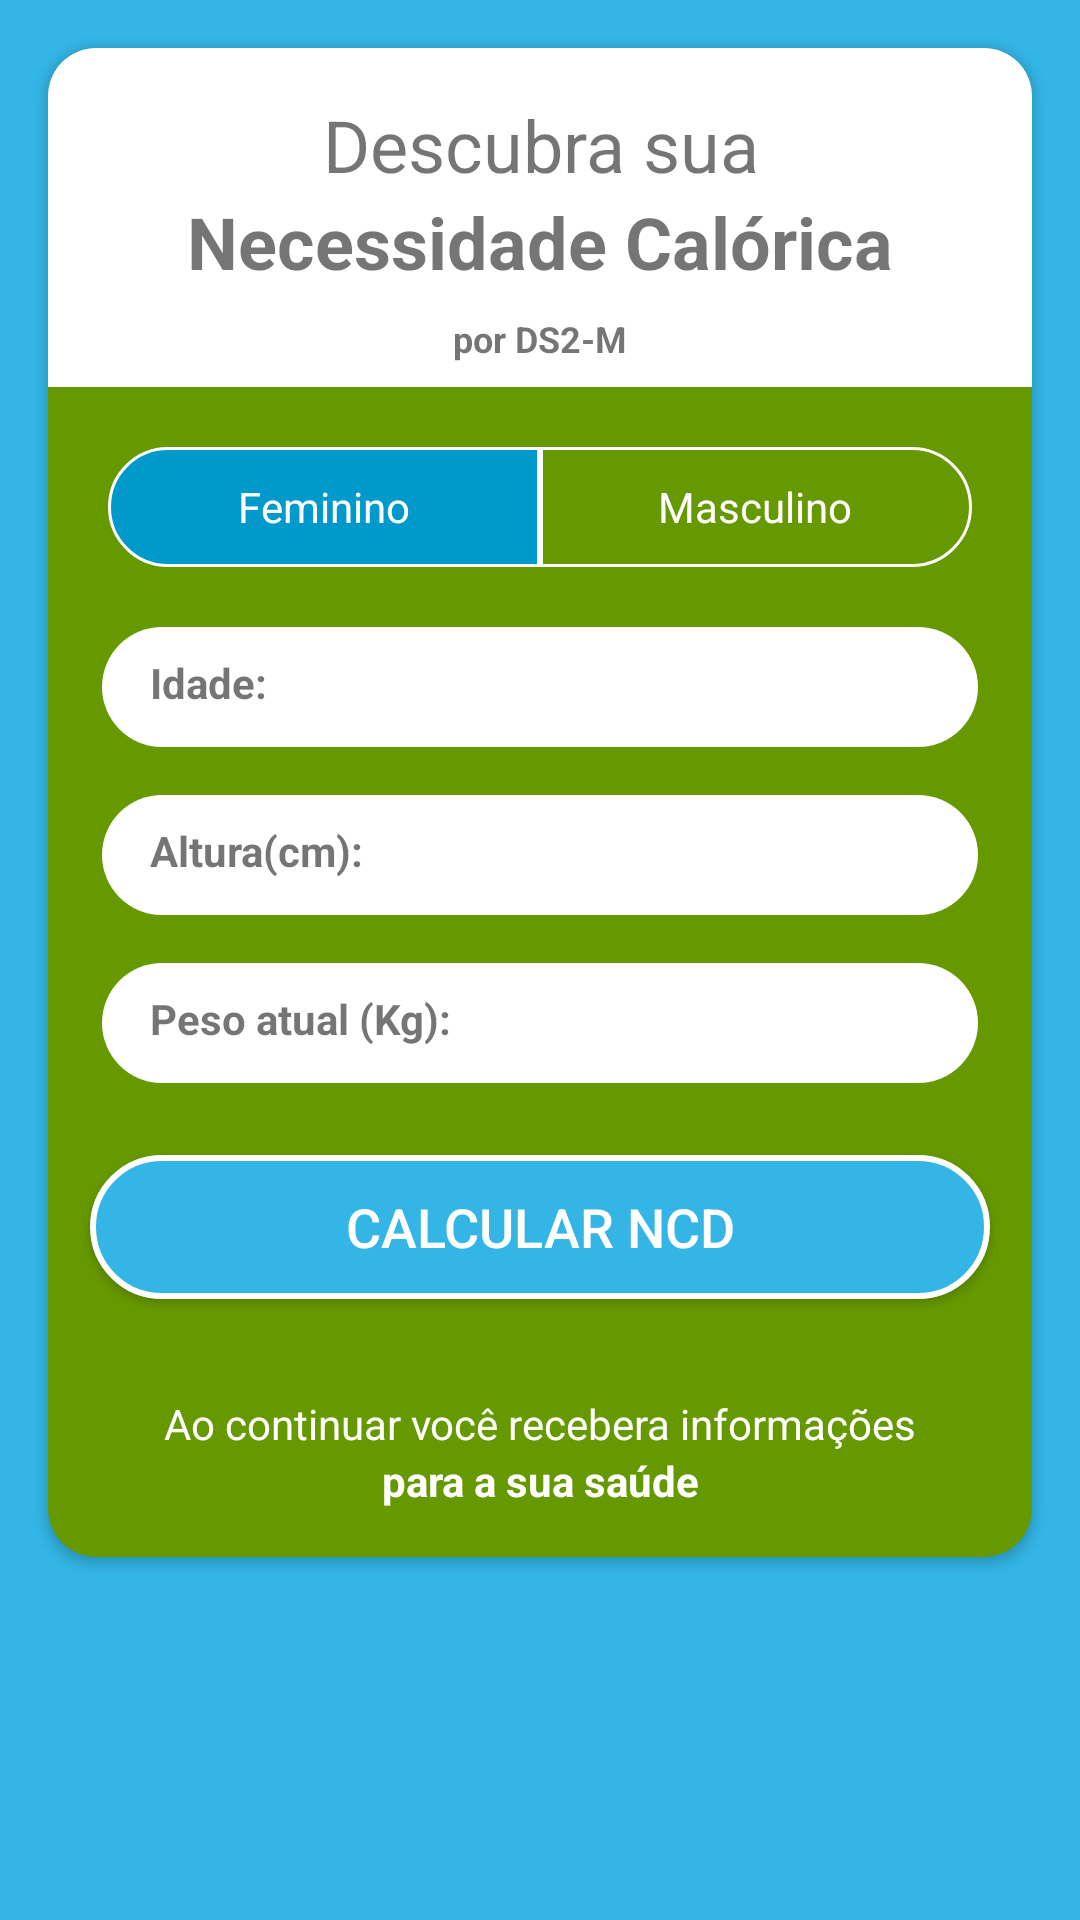

Produce the Android XML layout that renders to this screen, including the resource entries it uses.
<!-- AndroidManifest.xml: application theme Theme.IMCApplication30 -->
<!-- res/layout/activity_necessidade_calorica.xml -->
<?xml version="1.0" encoding="utf-8"?>
<LinearLayout xmlns:android="http://schemas.android.com/apk/res/android"
    xmlns:app="http://schemas.android.com/apk/res-auto"
    xmlns:tools="http://schemas.android.com/tools"
    android:layout_width="match_parent"
    android:layout_height="match_parent"
    tools:context=".NecessidadeCaloricaActivity"
    android:orientation="vertical"
    android:background="@android:color/holo_blue_light">

    <androidx.cardview.widget.CardView
        android:layout_width="match_parent"
        android:layout_height="wrap_content"
        android:layout_margin="16dp"
        app:cardCornerRadius="16dp"
        app:cardBackgroundColor="@android:color/holo_green_dark">

        <LinearLayout
            android:layout_width="match_parent"
            android:layout_height="match_parent"
            android:orientation="vertical">

            <LinearLayout
                android:layout_width="match_parent"
                android:layout_height="wrap_content"
                android:background="@android:color/white"
                android:orientation="vertical">

                <TextView
                    android:layout_width="match_parent"
                    android:layout_height="wrap_content"
                    android:text="Descubra sua"
                    android:textSize="24sp"
                    android:textAlignment="center"
                    android:layout_marginTop="16dp"/>

                <TextView
                    android:layout_width="match_parent"
                    android:layout_height="wrap_content"
                    android:text="Necessidade Calórica"
                    android:textStyle="bold"
                    android:textSize="24sp"
                    android:textAlignment="center"/>

                <TextView
                    android:layout_width="match_parent"
                    android:layout_height="wrap_content"
                    android:text="por DS2-M"
                    android:textStyle="bold"
                    android:textSize="12sp"
                    android:textAlignment="center"
                    android:layout_marginTop="8dp"
                    android:layout_marginBottom="8dp"/>


            </LinearLayout>

            <LinearLayout
                android:layout_width="match_parent"
                android:layout_height="wrap_content"
                android:orientation="horizontal"
                android:layout_margin="4dp"
                android:layout_marginTop="16dp"
                android:paddingRight="16dp"
                android:paddingLeft="16dp">

                <RadioGroup
                    android:layout_width="match_parent"
                    android:layout_height="match_parent"
                    android:orientation="horizontal"
                    android:layout_marginTop="16dp">

                    <RadioButton
                        android:id="@+id/radio_feminino"
                        android:layout_width="0dp"
                        android:layout_height="40dp"
                        android:text="Feminino"
                        android:textColor="@android:color/white"
                        android:checked="true"
                        android:layout_weight="1"
                        android:background="@drawable/radio_button_left_selector"
                        android:button="@android:color/transparent"
                        android:gravity="center"/>
                    <RadioButton
                        android:id="@+id/radio_masculino"
                        android:layout_width="0dp"
                        android:layout_height="40dp"
                        android:text="Masculino"
                        android:textColor="@android:color/white"
                        android:checked="false"
                        android:layout_weight="1"
                        android:background="@drawable/radio_button_right_selector"
                        android:button="@android:color/transparent"
                        android:gravity="center"/>

                </RadioGroup>

            </LinearLayout>

            <LinearLayout
                android:layout_width="match_parent"
                android:layout_height="wrap_content"
                android:orientation="vertical"
                android:layout_marginBottom="24dp">

                <LinearLayout
                    android:layout_width="match_parent"
                    android:layout_height="wrap_content"
                    android:orientation="horizontal"
                    android:paddingRight="18dp"
                    android:paddingLeft="18dp"
                    android:layout_marginTop="16dp">

                    <TextView
                        android:layout_width="0dp"
                        android:layout_height="40dp"
                        android:text="Idade:"
                        android:textStyle="bold"
                        android:layout_gravity="start"
                        android:paddingLeft="16dp"
                        android:paddingTop="9dp"
                        android:layout_weight="1"
                        android:background="@drawable/background_left_white"/>
                    <EditText
                        android:id="@+id/edit_text_idade"
                        android:layout_width="0dp"
                        android:layout_height="40dp"
                        android:layout_weight="1"
                        android:textSize="18sp"
                        android:layout_gravity="end"
                        android:paddingRight="16dp"
                        android:textAlignment="textEnd"
                        android:inputType="number"
                        android:background="@drawable/background_right_white"/>


                </LinearLayout>

                <LinearLayout
                    android:layout_width="match_parent"
                    android:layout_height="wrap_content"
                    android:orientation="horizontal"
                    android:paddingRight="18dp"
                    android:paddingLeft="18dp"
                    android:layout_marginTop="16dp">

                    <TextView
                        android:layout_width="0dp"
                        android:layout_height="40dp"
                        android:text="Altura(cm):"
                        android:textStyle="bold"
                        android:layout_gravity="start"
                        android:paddingLeft="16dp"
                        android:paddingTop="9dp"
                        android:layout_weight="1"
                        android:background="@drawable/background_left_white"/>
                    <EditText
                        android:id="@+id/edit_text_altura"
                        android:layout_width="0dp"
                        android:layout_height="40dp"
                        android:layout_weight="1"
                        android:paddingRight="16dp"
                        android:textAlignment="textEnd"
                        android:textSize="18sp"
                        android:inputType="number"
                        android:layout_gravity="end"
                        android:background="@drawable/background_right_white"/>


                </LinearLayout>

                <LinearLayout
                    android:layout_width="match_parent"
                    android:layout_height="wrap_content"
                    android:orientation="horizontal"
                    android:paddingRight="18dp"
                    android:paddingLeft="18dp"
                    android:layout_marginTop="16dp">

                    <TextView
                        android:layout_width="0dp"
                        android:layout_height="40dp"
                        android:text="Peso atual (Kg):"
                        android:textStyle="bold"
                        android:layout_gravity="start"
                        android:paddingLeft="16dp"
                        android:paddingTop="9dp"
                        android:layout_weight="1"
                        android:background="@drawable/background_left_white"/>
                    <EditText
                        android:id="@+id/edit_text_peso"
                        android:layout_width="0dp"
                        android:layout_height="40dp"
                        android:layout_weight="1"
                        android:paddingRight="16dp"
                        android:textAlignment="textEnd"
                        android:textSize="18sp"
                        android:layout_gravity="end"
                        android:background="@drawable/background_right_white"
                        android:inputType="numberDecimal"/>

                </LinearLayout>

            </LinearLayout>
                
            <Button
                android:layout_width="300dp"
                android:layout_height="wrap_content"
                android:text="Calcular NCD"
                android:layout_gravity="center_horizontal"
                android:background="@drawable/botao_blue"
                android:textColor="@android:color/white"
                android:textSize="18sp"/>

            <TextView
                android:layout_width="match_parent"
                android:layout_height="wrap_content"
                android:layout_marginTop="32dp"
                android:textColor="@android:color/white"
                android:gravity="center_horizontal"
                android:text="Ao continuar você recebera informações"/>

            <TextView
                android:layout_width="match_parent"
                android:layout_height="wrap_content"
                android:textColor="@android:color/white"
                android:gravity="center_horizontal"
                android:text="para a sua saúde"
                android:textStyle="bold"
                android:layout_marginBottom="16dp"/>


        </LinearLayout>

    </androidx.cardview.widget.CardView>

</LinearLayout>
<!-- resources referenced by this layout -->
<resources>
  <!-- drawable background_left_white (drawable) -->
  <?xml version="1.0" encoding="utf-8"?>
  <shape android:shape="rectangle"
      xmlns:android="http://schemas.android.com/apk/res/android">
  
      <solid android:color="@android:color/white"/>
      <corners android:topLeftRadius="25dp" android:bottomLeftRadius="25dp"/>
  
  
  
  
  </shape>
  <!-- drawable background_right_white (drawable) -->
  <?xml version="1.0" encoding="utf-8"?>
  <shape android:shape="rectangle"
      xmlns:android="http://schemas.android.com/apk/res/android">
  
      <solid android:color="@android:color/white"/>
      <corners android:topRightRadius="25dp" android:bottomRightRadius="25dp"/>
  
  
  
  
  </shape>
  <!-- drawable botao_blue (drawable) -->
  <?xml version="1.0" encoding="utf-8"?>
  <selector xmlns:android="http://schemas.android.com/apk/res/android">
  
      <item>
          <shape android:shape="rectangle">
              <solid android:color="@android:color/holo_blue_light"/>
              <stroke android:color="@android:color/white" android:width="2dp"/>
              <corners android:radius="25dp"/>
  
          </shape>
      </item>
  
  </selector>
  <!-- drawable radio_button_left_selector (drawable) -->
  <?xml version="1.0" encoding="utf-8"?>
  <selector xmlns:android="http://schemas.android.com/apk/res/android">
      <item android:drawable="@drawable/radio_button_left_checked" android:state_checked="true"/>
      <item android:drawable="@drawable/radio_button_left_unchecked" android:state_checked="false"/>
  
  
  </selector>
  <!-- drawable radio_button_right_selector (drawable-v24) -->
  <?xml version="1.0" encoding="utf-8"?>
  <selector xmlns:android="http://schemas.android.com/apk/res/android">
      <item android:drawable="@drawable/radio_button_right_checked" android:state_checked="true"/>
      <item android:drawable="@drawable/radio_button_right_unchecked" android:state_checked="false"/>
  
  
  </selector>
  <!-- drawable radio_button_left_checked (drawable) -->
  <?xml version="1.0" encoding="utf-8"?>
  <shape android:shape="rectangle"
      xmlns:android="http://schemas.android.com/apk/res/android">
  
      <solid android:color="@android:color/holo_blue_dark"/>
      <stroke android:color="@android:color/white" android:width="1dp"/>
      <corners android:topLeftRadius="25dp" android:bottomLeftRadius="25dp" />
  
  </shape>
  <!-- drawable radio_button_left_unchecked (drawable) -->
  <?xml version="1.0" encoding="utf-8"?>
  <shape android:shape="rectangle"
      xmlns:android="http://schemas.android.com/apk/res/android">
  
      <solid android:color="@android:color/holo_green_dark"/>
      <stroke android:color="@android:color/white" android:width="1dp"/>
      <corners android:topLeftRadius="25dp" android:bottomLeftRadius="25dp" />
  
  </shape>
  <!-- drawable radio_button_right_checked (drawable-v24) -->
  <?xml version="1.0" encoding="utf-8"?>
  <shape android:shape="rectangle"
      xmlns:android="http://schemas.android.com/apk/res/android">
  
      <solid android:color="@android:color/holo_blue_dark"/>
      <stroke android:color="@android:color/white" android:width="1dp"/>
      <corners android:topRightRadius="25dp" android:bottomRightRadius="25dp" />
  
  </shape>
  <!-- drawable radio_button_right_unchecked (drawable) -->
  <?xml version="1.0" encoding="utf-8"?>
  <shape android:shape="rectangle"
      xmlns:android="http://schemas.android.com/apk/res/android">
  
      <solid android:color="@android:color/holo_green_dark"/>
      <stroke android:color="@android:color/white" android:width="1dp"/>
      <corners android:topRightRadius="25dp" android:bottomRightRadius="25dp" />
  
  </shape>
</resources>
